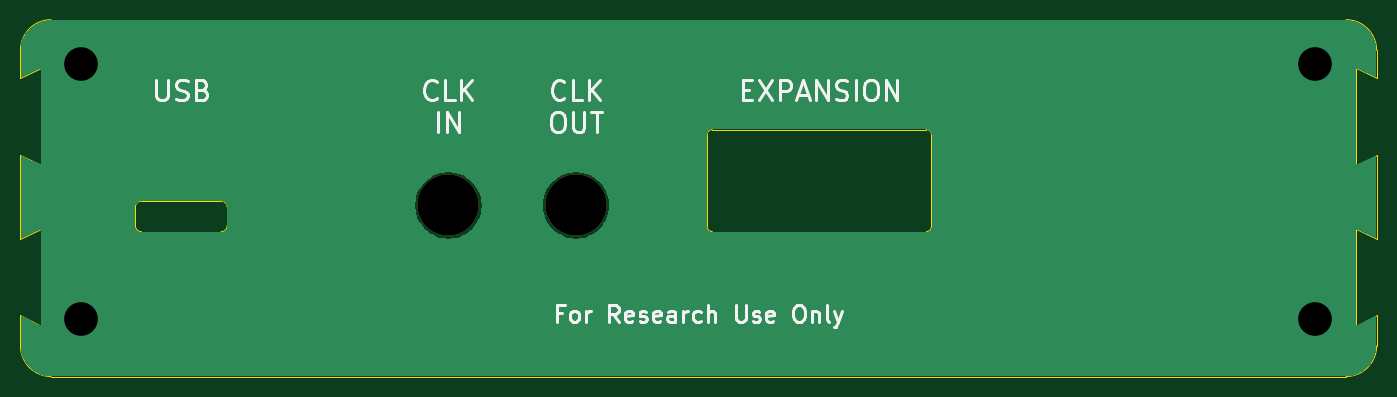
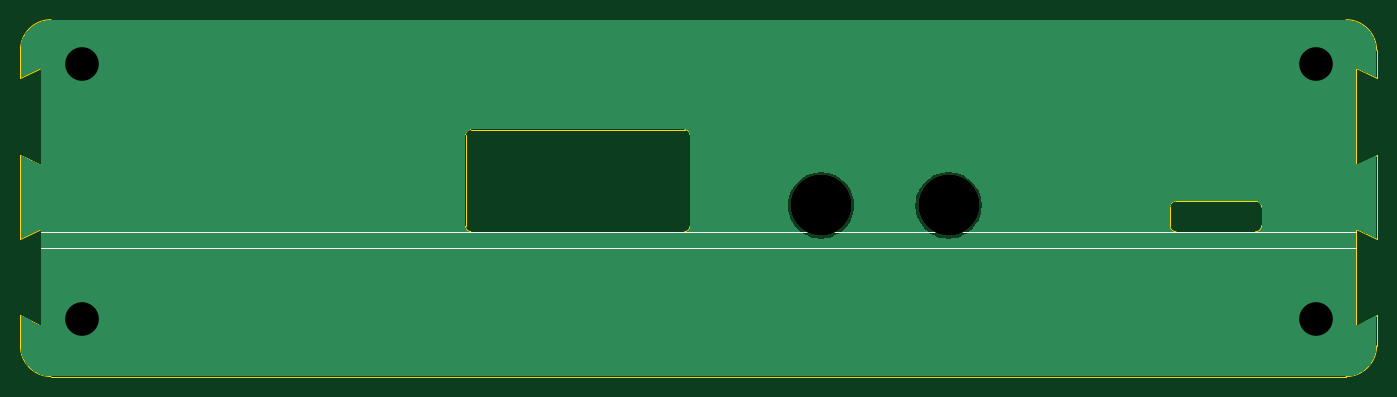
Circuit board: 11 layer files. Board 133.0 x 35.0 mm.
- bottom_copper: harp output expander rear panel-B_Cu.gbr (15106 bytes)
- bottom_mask: harp output expander rear panel-B_Mask.gbr (611 bytes)
- paste: harp output expander rear panel-B_Paste.gbr (486 bytes)
- bottom_silk: harp output expander rear panel-B_Silkscreen.gbr (737 bytes)
- outline: harp output expander rear panel-Edge_Cuts.gbr (2546 bytes)
- top_copper: harp output expander rear panel-F_Cu.gbr (15106 bytes)
- top_mask: harp output expander rear panel-F_Mask.gbr (611 bytes)
- paste: harp output expander rear panel-F_Paste.gbr (486 bytes)
- top_silk: harp output expander rear panel-F_Silkscreen.gbr (16689 bytes)
- drill: harp output expander rear panel-NPTH.drl (355 bytes)
- drill: harp output expander rear panel-PTH.drl (371 bytes)

=== bottom_copper: harp output expander rear panel-B_Cu.gbr (15106 bytes, source omitted) ===
=== bottom_mask: harp output expander rear panel-B_Mask.gbr ===
%TF.GenerationSoftware,KiCad,Pcbnew,10.0.1*%
%TF.CreationDate,2026-06-29T16:39:08+01:00*%
%TF.ProjectId,harp output expander rear panel,68617270-206f-4757-9470-757420657870,rev?*%
%TF.SameCoordinates,PX4e14cb4PY74f31c8*%
%TF.FileFunction,Soldermask,Bot*%
%TF.FilePolarity,Negative*%
%FSLAX46Y46*%
G04 Gerber Fmt 4.6, Leading zero omitted, Abs format (unit mm)*
G04 Created by KiCad (PCBNEW 10.0.1) date 2026-06-29 16:39:08*
%MOMM*%
%LPD*%
G01*
G04 APERTURE LIST*
%ADD10C,6.000000*%
G04 APERTURE END LIST*
D10*
%TO.C,UNK_HOLE_1*%
X54603400Y16907000D03*
%TD*%
%TO.C,UNK_HOLE_0*%
X42103400Y16907000D03*
%TD*%
M02*

=== paste: harp output expander rear panel-B_Paste.gbr ===
%TF.GenerationSoftware,KiCad,Pcbnew,10.0.1*%
%TF.CreationDate,2026-06-29T16:39:08+01:00*%
%TF.ProjectId,harp output expander rear panel,68617270-206f-4757-9470-757420657870,rev?*%
%TF.SameCoordinates,PX4e14cb4PY74f31c8*%
%TF.FileFunction,Paste,Bot*%
%TF.FilePolarity,Positive*%
%FSLAX46Y46*%
G04 Gerber Fmt 4.6, Leading zero omitted, Abs format (unit mm)*
G04 Created by KiCad (PCBNEW 10.0.1) date 2026-06-29 16:39:08*
%MOMM*%
%LPD*%
G01*
G04 APERTURE LIST*
G04 APERTURE END LIST*
M02*

=== bottom_silk: harp output expander rear panel-B_Silkscreen.gbr ===
%TF.GenerationSoftware,KiCad,Pcbnew,10.0.1*%
%TF.CreationDate,2026-06-29T16:39:08+01:00*%
%TF.ProjectId,harp output expander rear panel,68617270-206f-4757-9470-757420657870,rev?*%
%TF.SameCoordinates,PX4e14cb4PY74f31c8*%
%TF.FileFunction,Legend,Bot*%
%TF.FilePolarity,Positive*%
%FSLAX46Y46*%
G04 Gerber Fmt 4.6, Leading zero omitted, Abs format (unit mm)*
G04 Created by KiCad (PCBNEW 10.0.1) date 2026-06-29 16:39:08*
%MOMM*%
%LPD*%
G01*
G04 APERTURE LIST*
%ADD10C,0.100000*%
%ADD11C,6.000000*%
G04 APERTURE END LIST*
D10*
X2127000Y14327000D02*
X131127000Y14327000D01*
X131127000Y12727000D02*
X2127000Y12727000D01*
%LPC*%
D11*
%TO.C,UNK_HOLE_1*%
X54603400Y16907000D03*
%TD*%
%TO.C,UNK_HOLE_0*%
X42103400Y16907000D03*
%TD*%
%LPD*%
M02*

=== outline: harp output expander rear panel-Edge_Cuts.gbr ===
%TF.GenerationSoftware,KiCad,Pcbnew,10.0.1*%
%TF.CreationDate,2026-06-29T16:39:08+01:00*%
%TF.ProjectId,harp output expander rear panel,68617270-206f-4757-9470-757420657870,rev?*%
%TF.SameCoordinates,PX4e14cb4PY74f31c8*%
%TF.FileFunction,Profile,NP*%
%FSLAX46Y46*%
G04 Gerber Fmt 4.6, Leading zero omitted, Abs format (unit mm)*
G04 Created by KiCad (PCBNEW 10.0.1) date 2026-06-29 16:39:08*
%MOMM*%
%LPD*%
G01*
G04 APERTURE LIST*
%TA.AperFunction,Profile*%
%ADD10C,0.050000*%
%TD*%
%TA.AperFunction,Profile*%
%ADD11C,0.100000*%
%TD*%
G04 APERTURE END LIST*
D10*
X127000Y32127000D02*
X127000Y29377000D01*
X127000Y32127000D02*
G75*
G02*
X3127000Y35127000I3000000J0D01*
G01*
X127000Y21877000D02*
X127000Y13627000D01*
X127000Y6127000D02*
X127000Y3127000D01*
X2127000Y30377000D02*
X127000Y29377000D01*
X2127000Y30377000D02*
X2127000Y20877000D01*
X2127000Y20877000D02*
X127000Y21877000D01*
X2127000Y14627000D02*
X127000Y13627000D01*
X2127000Y14627000D02*
X2127000Y5127000D01*
X2127000Y5127000D02*
X127000Y6127000D01*
X3127000Y35127000D02*
X130127000Y35127000D01*
X3127000Y127000D02*
G75*
G02*
X127000Y3127000I0J3000000D01*
G01*
X3127000Y127000D02*
X130127000Y127000D01*
D11*
X11397000Y16730600D02*
X11397000Y16730600D01*
G75*
G02*
X11997000Y17330600I600000J0D01*
G01*
X19797000Y17330600D01*
G75*
G02*
X20397000Y16730600I0J-600000D01*
G01*
X20397000Y14930600D01*
G75*
G02*
X19797000Y14330600I-600000J0D01*
G01*
X11997000Y14330600D01*
G75*
G02*
X11397000Y14930600I0J600000D01*
G01*
X11397000Y16730600D01*
D10*
X67470000Y23847000D02*
G75*
G02*
X67970000Y24347000I500000J0D01*
G01*
X67470000Y14847000D02*
X67470000Y23847000D01*
X67970000Y24347000D02*
X88970000Y24347000D01*
X67970000Y14347000D02*
G75*
G02*
X67470000Y14847000I0J500000D01*
G01*
X88970000Y24347000D02*
G75*
G02*
X89470000Y23847000I0J-500000D01*
G01*
X88970000Y14347000D02*
X67970000Y14347000D01*
X89470000Y23847000D02*
X89470000Y14847000D01*
X89470000Y14847000D02*
G75*
G02*
X88970000Y14347000I-500000J0D01*
G01*
X130127000Y35127000D02*
G75*
G02*
X133127000Y32127000I0J-3000000D01*
G01*
X131127000Y30377000D02*
X131127000Y20877000D01*
X131127000Y30377000D02*
X133127000Y29377000D01*
X131127000Y20877000D02*
X133127000Y21877000D01*
X131127000Y14627000D02*
X131127000Y5127000D01*
X131127000Y14627000D02*
X133127000Y13627000D01*
X131127000Y5127000D02*
X133127000Y6127000D01*
X133127000Y29377000D02*
X133127000Y32127000D01*
X133127000Y21877000D02*
X133127000Y13627000D01*
X133127000Y6127000D02*
X133127000Y3127000D01*
X133127000Y3127000D02*
G75*
G02*
X130127000Y127000I-3000000J0D01*
G01*
M02*

=== top_copper: harp output expander rear panel-F_Cu.gbr (15106 bytes, source omitted) ===
=== top_mask: harp output expander rear panel-F_Mask.gbr ===
%TF.GenerationSoftware,KiCad,Pcbnew,10.0.1*%
%TF.CreationDate,2026-06-29T16:39:08+01:00*%
%TF.ProjectId,harp output expander rear panel,68617270-206f-4757-9470-757420657870,rev?*%
%TF.SameCoordinates,PX4e14cb4PY74f31c8*%
%TF.FileFunction,Soldermask,Top*%
%TF.FilePolarity,Negative*%
%FSLAX46Y46*%
G04 Gerber Fmt 4.6, Leading zero omitted, Abs format (unit mm)*
G04 Created by KiCad (PCBNEW 10.0.1) date 2026-06-29 16:39:08*
%MOMM*%
%LPD*%
G01*
G04 APERTURE LIST*
%ADD10C,6.000000*%
G04 APERTURE END LIST*
D10*
%TO.C,UNK_HOLE_1*%
X54603400Y16907000D03*
%TD*%
%TO.C,UNK_HOLE_0*%
X42103400Y16907000D03*
%TD*%
M02*

=== paste: harp output expander rear panel-F_Paste.gbr ===
%TF.GenerationSoftware,KiCad,Pcbnew,10.0.1*%
%TF.CreationDate,2026-06-29T16:39:08+01:00*%
%TF.ProjectId,harp output expander rear panel,68617270-206f-4757-9470-757420657870,rev?*%
%TF.SameCoordinates,PX4e14cb4PY74f31c8*%
%TF.FileFunction,Paste,Top*%
%TF.FilePolarity,Positive*%
%FSLAX46Y46*%
G04 Gerber Fmt 4.6, Leading zero omitted, Abs format (unit mm)*
G04 Created by KiCad (PCBNEW 10.0.1) date 2026-06-29 16:39:08*
%MOMM*%
%LPD*%
G01*
G04 APERTURE LIST*
G04 APERTURE END LIST*
M02*

=== top_silk: harp output expander rear panel-F_Silkscreen.gbr (16689 bytes, source omitted) ===
=== drill: harp output expander rear panel-NPTH.drl ===
M48
; DRILL file KiCad 10.0.1 date 2026-06-29T16:39:06
; FORMAT={-:-/ absolute / inch / decimal}
; #@! TF.CreationDate,2026-06-29T16:39:06+01:00
; #@! TF.GenerationSoftware,Kicad,Pcbnew,10.0.1
; #@! TF.FileFunction,NonPlated,1,2,NPTH
FMAT,2
INCH
; #@! TA.AperFunction,NonPlated,NPTH,ComponentDrill
T1C0.2362
%
G90
G05
T1
X1.6576Y0.6656
X2.1497Y0.6656
M30

=== drill: harp output expander rear panel-PTH.drl ===
M48
; DRILL file KiCad 10.0.1 date 2026-06-29T16:39:06
; FORMAT={-:-/ absolute / inch / decimal}
; #@! TF.CreationDate,2026-06-29T16:39:06+01:00
; #@! TF.GenerationSoftware,Kicad,Pcbnew,10.0.1
; #@! TF.FileFunction,Plated,1,2,PTH
FMAT,2
INCH
; #@! TA.AperFunction,Plated,PTH,ViaDrill
T1C0.1299
%
G90
G05
T1
X0.2381Y1.2121
X0.2381Y0.2282
X5.0019Y1.2121
X5.0019Y0.2282
M30
